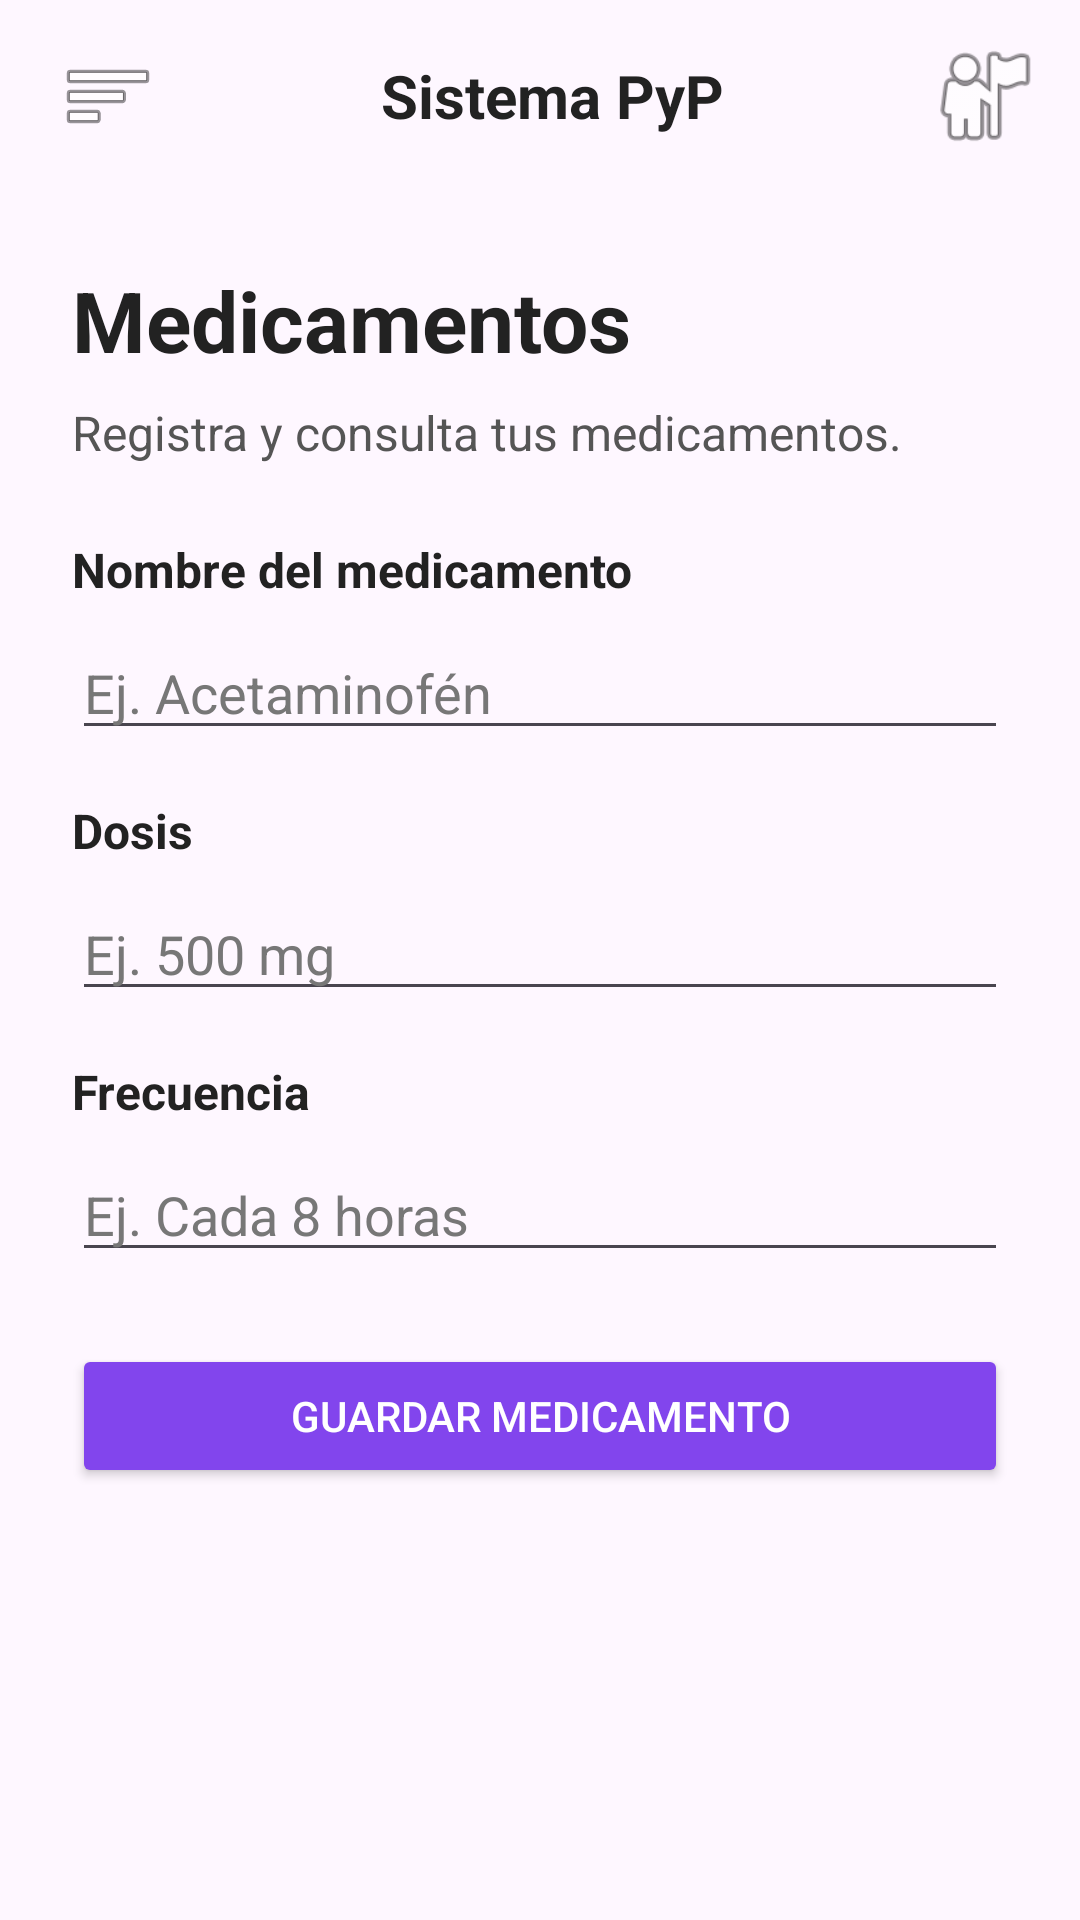

The Android layout XML behind this screen, and the referenced resources:
<!-- AndroidManifest.xml: application theme Theme.Pypsystem -->
<!-- res/layout/activity_medicamentos.xml -->
<?xml version="1.0" encoding="utf-8"?>
<androidx.drawerlayout.widget.DrawerLayout
    xmlns:android="http://schemas.android.com/apk/res/android"
    android:id="@+id/drawerLayout"
    android:layout_width="match_parent"
    android:layout_height="match_parent">

    
    <LinearLayout
        android:layout_width="match_parent"
        android:layout_height="match_parent"
        android:orientation="vertical">

        
        <LinearLayout
            android:layout_width="match_parent"
            android:layout_height="64dp"
            android:orientation="horizontal"
            android:gravity="center_vertical"
            android:paddingStart="12dp"
            android:paddingEnd="12dp">

            <ImageButton
                android:id="@+id/btnMenu"
                android:layout_width="48dp"
                android:layout_height="48dp"
                android:background="@android:color/transparent"
                android:src="@android:drawable/ic_menu_sort_by_size"
                android:contentDescription="Abrir menú" />

            <TextView
                android:layout_width="0dp"
                android:layout_height="wrap_content"
                android:layout_weight="1"
                android:text="Sistema PyP"
                android:textColor="#222222"
                android:textSize="20sp"
                android:textStyle="bold"
                android:gravity="center" />

            <ImageView
                android:layout_width="40dp"
                android:layout_height="40dp"
                android:src="@android:drawable/ic_menu_myplaces"
                android:contentDescription="Perfil" />

        </LinearLayout>

        
        <ScrollView
            android:layout_width="match_parent"
            android:layout_height="0dp"
            android:layout_weight="1"
            android:fillViewport="true">

            <LinearLayout
                android:layout_width="match_parent"
                android:layout_height="wrap_content"
                android:orientation="vertical"
                android:padding="24dp">

                <TextView
                    android:layout_width="match_parent"
                    android:layout_height="wrap_content"
                    android:text="Medicamentos"
                    android:textColor="#222222"
                    android:textSize="28sp"
                    android:textStyle="bold"
                    android:layout_marginBottom="8dp" />

                <TextView
                    android:layout_width="match_parent"
                    android:layout_height="wrap_content"
                    android:text="Registra y consulta tus medicamentos."
                    android:textColor="#555555"
                    android:textSize="16sp"
                    android:layout_marginBottom="24dp" />

                <TextView
                    android:layout_width="match_parent"
                    android:layout_height="wrap_content"
                    android:text="Nombre del medicamento"
                    android:textColor="#222222"
                    android:textSize="16sp"
                    android:textStyle="bold"
                    android:layout_marginBottom="8dp" />

                <EditText
                    android:id="@+id/etMedicamento"
                    android:layout_width="match_parent"
                    android:layout_height="wrap_content"
                    android:hint="Ej. Acetaminofén"
                    android:textColor="#222222"
                    android:textColorHint="#777777"
                    android:inputType="text"
                    android:layout_marginBottom="16dp" />

                <TextView
                    android:layout_width="match_parent"
                    android:layout_height="wrap_content"
                    android:text="Dosis"
                    android:textColor="#222222"
                    android:textSize="16sp"
                    android:textStyle="bold"
                    android:layout_marginBottom="8dp" />

                <EditText
                    android:id="@+id/etDosis"
                    android:layout_width="match_parent"
                    android:layout_height="wrap_content"
                    android:hint="Ej. 500 mg"
                    android:textColor="#222222"
                    android:textColorHint="#777777"
                    android:inputType="text"
                    android:layout_marginBottom="16dp" />

                <TextView
                    android:layout_width="match_parent"
                    android:layout_height="wrap_content"
                    android:text="Frecuencia"
                    android:textColor="#222222"
                    android:textSize="16sp"
                    android:textStyle="bold"
                    android:layout_marginBottom="8dp" />

                <EditText
                    android:id="@+id/etFrecuencia"
                    android:layout_width="match_parent"
                    android:layout_height="wrap_content"
                    android:hint="Ej. Cada 8 horas"
                    android:textColor="#222222"
                    android:textColorHint="#777777"
                    android:inputType="text"
                    android:layout_marginBottom="24dp" />

                <Button
                    android:id="@+id/btnGuardarMedicamento"
                    android:layout_width="match_parent"
                    android:layout_height="wrap_content"
                    android:text="GUARDAR MEDICAMENTO"
                    android:textColor="#FFFFFF"
                    android:backgroundTint="#8245ED" />

            </LinearLayout>

        </ScrollView>

    </LinearLayout>

    
    <LinearLayout
        android:id="@+id/menuLateral"
        android:layout_width="300dp"
        android:layout_height="match_parent"
        android:layout_gravity="start"
        android:orientation="vertical"
        android:background="#FFFFFF"
        android:padding="24dp">

        <TextView
            android:layout_width="match_parent"
            android:layout_height="wrap_content"
            android:text="Paciente"
            android:textColor="#222222"
            android:textSize="22sp"
            android:textStyle="bold"
            android:layout_marginBottom="24dp" />

        <TextView
            android:id="@+id/menuInicio"
            android:layout_width="match_parent"
            android:layout_height="52dp"
            android:text="Inicio"
            android:textColor="#222222"
            android:textSize="17sp"
            android:gravity="center_vertical" />

        <TextView
            android:id="@+id/menuSintomas"
            android:layout_width="match_parent"
            android:layout_height="52dp"
            android:text="Síntomas"
            android:textColor="#222222"
            android:textSize="17sp"
            android:gravity="center_vertical" />

        <TextView
            android:id="@+id/menuMedicamentos"
            android:layout_width="match_parent"
            android:layout_height="52dp"
            android:text="Medicamentos"
            android:textColor="#222222"
            android:textSize="17sp"
            android:gravity="center_vertical" />

        <TextView
            android:id="@+id/menuDiario"
            android:layout_width="match_parent"
            android:layout_height="52dp"
            android:text="Diario"
            android:textColor="#222222"
            android:textSize="17sp"
            android:gravity="center_vertical" />

        <TextView
            android:id="@+id/menuAlertas"
            android:layout_width="match_parent"
            android:layout_height="52dp"
            android:text="Alertas"
            android:textColor="#222222"
            android:textSize="17sp"
            android:gravity="center_vertical" />

        <TextView
            android:id="@+id/menuRecomendaciones"
            android:layout_width="match_parent"
            android:layout_height="52dp"
            android:text="Recomendaciones"
            android:textColor="#222222"
            android:textSize="17sp"
            android:gravity="center_vertical" />

        <TextView
            android:id="@+id/menuEducacion"
            android:layout_width="match_parent"
            android:layout_height="52dp"
            android:text="Educación"
            android:textColor="#222222"
            android:textSize="17sp"
            android:gravity="center_vertical" />

        <TextView
            android:id="@+id/menuCerrarSesion"
            android:layout_width="match_parent"
            android:layout_height="52dp"
            android:text="Cerrar sesión"
            android:textColor="#222222"
            android:textSize="17sp"
            android:gravity="center_vertical" />

    </LinearLayout>

</androidx.drawerlayout.widget.DrawerLayout>
<!-- resources referenced by this layout -->
<resources>
  <style name="Theme.Pypsystem" parent="Base.Theme.Pypsystem" />
  <style name="Base.Theme.Pypsystem" parent="Theme.Material3.DayNight.NoActionBar">
          
          
      </style>
</resources>
